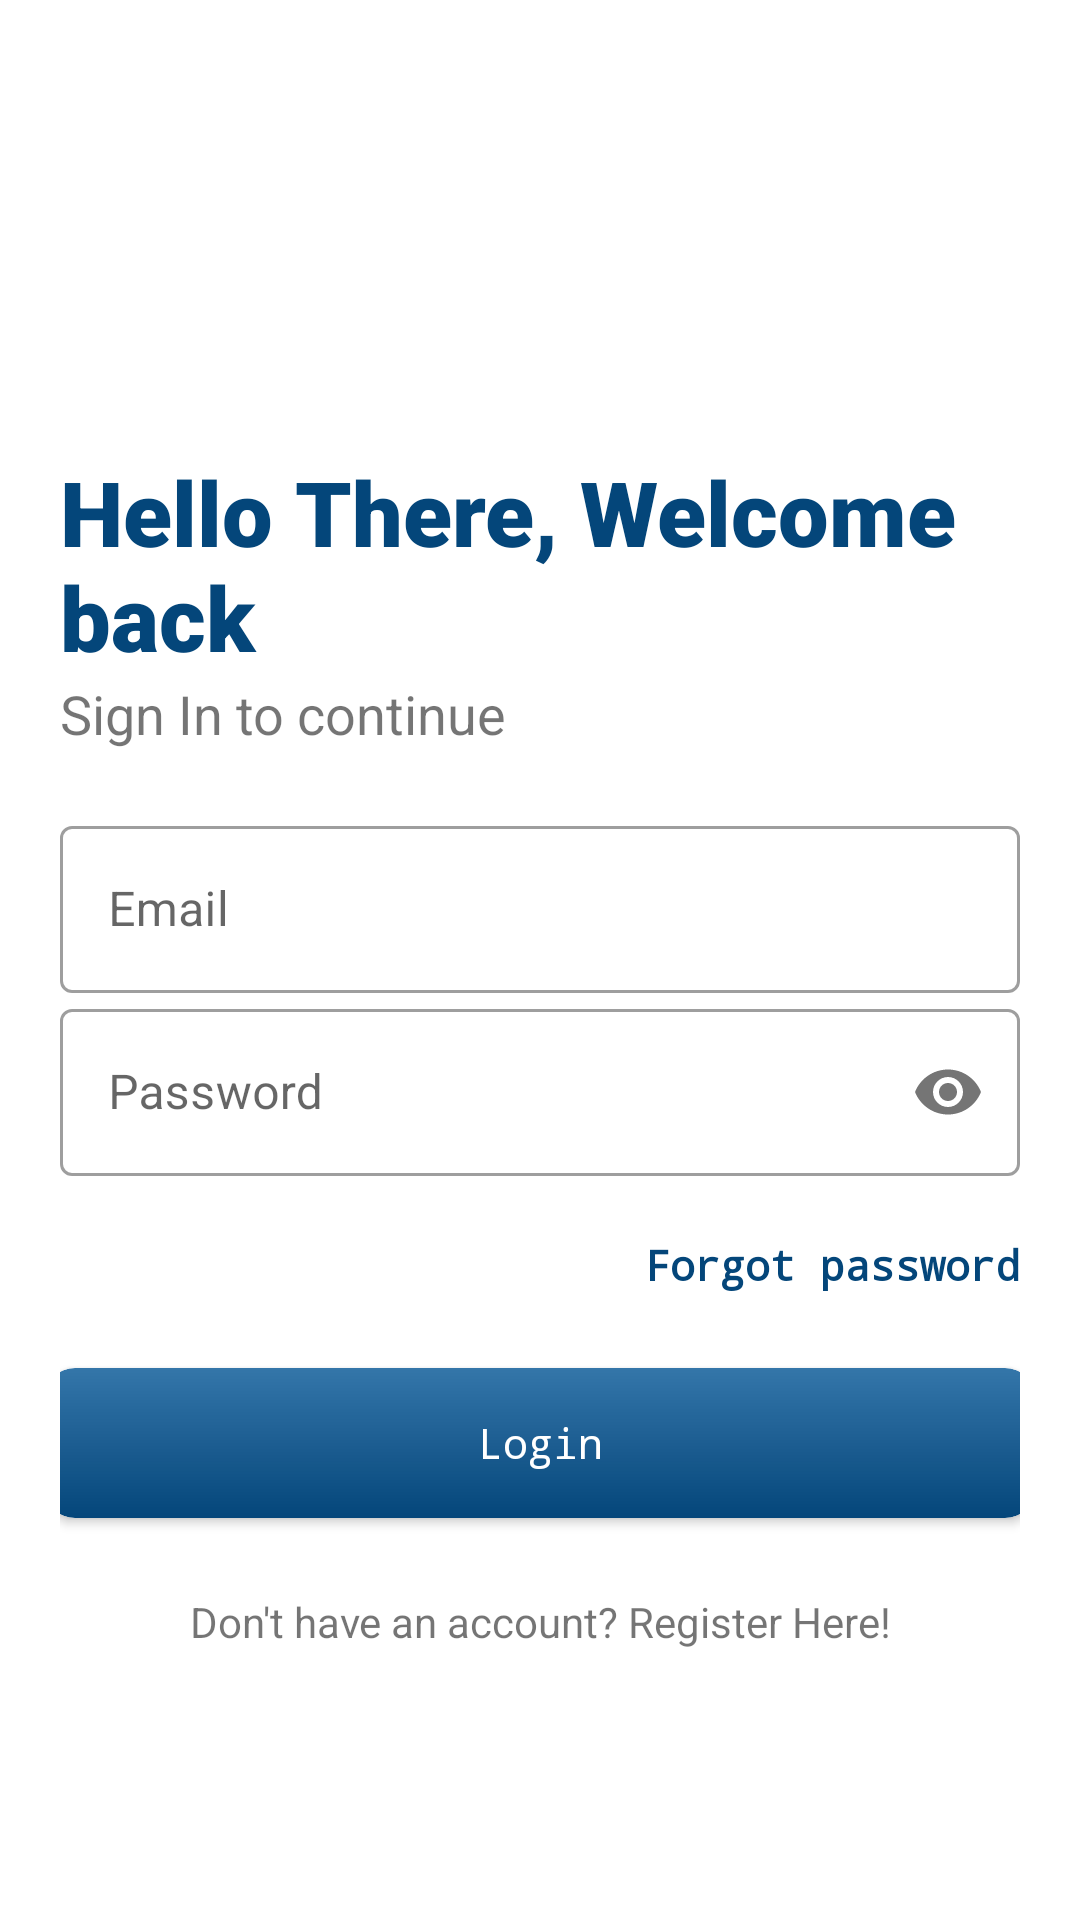

Produce the Android XML layout that renders to this screen, including the resource entries it uses.
<!-- AndroidManifest.xml: application theme Theme.Attendance -->
<!-- res/layout/activity_login.xml -->
<?xml version="1.0" encoding="utf-8"?>
<LinearLayout xmlns:android="http://schemas.android.com/apk/res/android"
    xmlns:app="http://schemas.android.com/apk/res-auto"
    xmlns:tools="http://schemas.android.com/tools"
    android:layout_width="match_parent"
    android:layout_height="match_parent"
    tools:context=".LoginActivity"
    android:orientation="vertical"
    android:background="#fff"
    android:padding="20dp">

    <ImageView
        android:layout_width="150dp"
        android:layout_height="150dp"
        android:src="@drawable/eldaas_logo"
        android:transitionName="logo_image"/>

    <TextView
        android:layout_width="wrap_content"
        android:layout_height="wrap_content"
        android:layout_marginTop="-20dp"
        android:fontFamily="sans-serif-black"
        android:text="Hello There, Welcome back"
        android:textColor="@color/themeColor"
        android:textSize="30sp"
        android:transitionName="logo_text" />
    <TextView
        android:layout_width="wrap_content"
        android:layout_height="wrap_content"
        android:text="Sign In to continue"
        android:textSize="18sp"
        android:transitionName="logo_desc"/>
    <LinearLayout
        android:layout_width="match_parent"
        android:layout_height="wrap_content"
        android:orientation="vertical"
        android:layout_marginTop="20dp"
        android:layout_marginBottom="20dp">

        <com.google.android.material.textfield.TextInputLayout
            android:id="@+id/login_email"
            android:layout_width="match_parent"
            android:layout_height="wrap_content"
            android:hint="Email"
            style="@style/Widget.MaterialComponents.TextInputLayout.OutlinedBox">
            <com.google.android.material.textfield.TextInputEditText
                android:layout_width="match_parent"
                android:layout_height="wrap_content"
                android:inputType="textEmailAddress"/>
        </com.google.android.material.textfield.TextInputLayout>

        <com.google.android.material.textfield.TextInputLayout
            android:id="@+id/login_password"
            android:layout_width="match_parent"
            android:layout_height="wrap_content"
            android:hint="Password"
            app:passwordToggleEnabled="true"
            android:transitionName="password_tran"
            style="@style/Widget.MaterialComponents.TextInputLayout.OutlinedBox">
            <com.google.android.material.textfield.TextInputEditText
                android:layout_width="match_parent"
                android:layout_height="wrap_content"
                android:inputType="textPassword">
            </com.google.android.material.textfield.TextInputEditText>
        </com.google.android.material.textfield.TextInputLayout>

    </LinearLayout>
    <LinearLayout
        android:layout_width="match_parent"
        android:layout_height="wrap_content"
        android:layout_marginBottom="20dp"
        android:gravity="right"
        android:orientation="horizontal">

        <TextView
            android:id="@+id/forgotpass_tv"
            android:layout_width="wrap_content"
            android:layout_height="wrap_content"
            android:fontFamily="monospace"
            android:text="Forgot password"
            android:layout_marginBottom="5dp"
            android:textColor="@color/themeColor"
            android:textStyle="bold" />

    </LinearLayout>

    <include
        android:id="@+id/loginButton"
        layout="@layout/progress_button"
        android:layout_width="330dp"
        android:layout_height="50dp"
        android:layout_marginBottom="10dp"
        android:layout_gravity="center"/>
    <TextView
        android:id="@+id/reg_btn"
        android:layout_width="match_parent"
        android:layout_height="wrap_content"
        android:gravity="center"
        android:padding="5dp"
        android:layout_marginTop="10dp"
        android:layout_marginBottom="30dp"
        android:text="Don't have an account? Register Here!"
        android:background="#00000000"
        />

</LinearLayout>
<!-- res/layout/progress_button.xml (included above) -->
<?xml version="1.0" encoding="utf-8"?>
<androidx.cardview.widget.CardView xmlns:android="http://schemas.android.com/apk/res/android"
    xmlns:app="http://schemas.android.com/apk/res-auto"
    android:layout_width="330dp"
    android:layout_height="50dp"
    app:cardCornerRadius="10dp">

    <androidx.constraintlayout.widget.ConstraintLayout
        android:id="@+id/progress_button_bg"
        android:layout_width="match_parent"
        android:layout_height="match_parent"
        android:background="@drawable/gradient_button">

        <TextView
            android:id="@+id/buttonText"
            android:layout_width="330dp"
            android:layout_height="50dp"
            android:fontFamily="monospace"
            android:gravity="center"
            android:text="Login"
            android:textColor="@color/white"
            app:layout_constraintBottom_toBottomOf="parent"
            app:layout_constraintEnd_toEndOf="parent"
            app:layout_constraintStart_toStartOf="parent"
            app:layout_constraintTop_toTopOf="parent" />

        <ProgressBar
            android:id="@+id/buttonProgress"
            android:layout_width="25dp"
            android:layout_height="25dp"
            android:indeterminate="true"
            android:indeterminateTint="@color/white"
            android:indeterminateTintMode="src_atop"
            android:visibility="invisible"
            app:layout_constraintBottom_toBottomOf="parent"
            app:layout_constraintEnd_toEndOf="parent"
            app:layout_constraintStart_toStartOf="parent"
            app:layout_constraintTop_toTopOf="parent" />
    </androidx.constraintlayout.widget.ConstraintLayout>

</androidx.cardview.widget.CardView>
<!-- resources referenced by this layout -->
<resources>
  <color name="themeColor">#FF04467A</color>
  <color name="white">#FFFFFFFF</color>
  <!-- drawable gradient_button (drawable-v24) -->
  <?xml version="1.0" encoding="utf-8"?>
  <shape xmlns:android="http://schemas.android.com/apk/res/android">
      <gradient android:startColor="@color/lightThemeColor" android:endColor="@color/themeColor" android:angle="-45"/>
      <corners android:radius="10dp"/>
  </shape>
  <style name="Theme.Attendance" parent="Theme.MaterialComponents.Light.NoActionBar">
          
          <item name="colorPrimary">@color/themeColor</item>
          <item name="colorPrimaryVariant">@color/lightThemeColor</item>
          <item name="colorOnPrimary">@color/white</item>
          
          <item name="colorSecondary">@color/teal_200</item>
          <item name="colorSecondaryVariant">@color/teal_700</item>
          <item name="colorOnSecondary">@color/black</item>
          
          <item name="android:statusBarColor" tools:targetApi="l">?attr/colorPrimaryVariant</item>
          
      </style>
  <color name="lightThemeColor">#CE045595</color>
  <color name="teal_200">#FF03DAC5</color>
  <color name="teal_700">#FF018786</color>
  <color name="black">#FF000000</color>
</resources>
